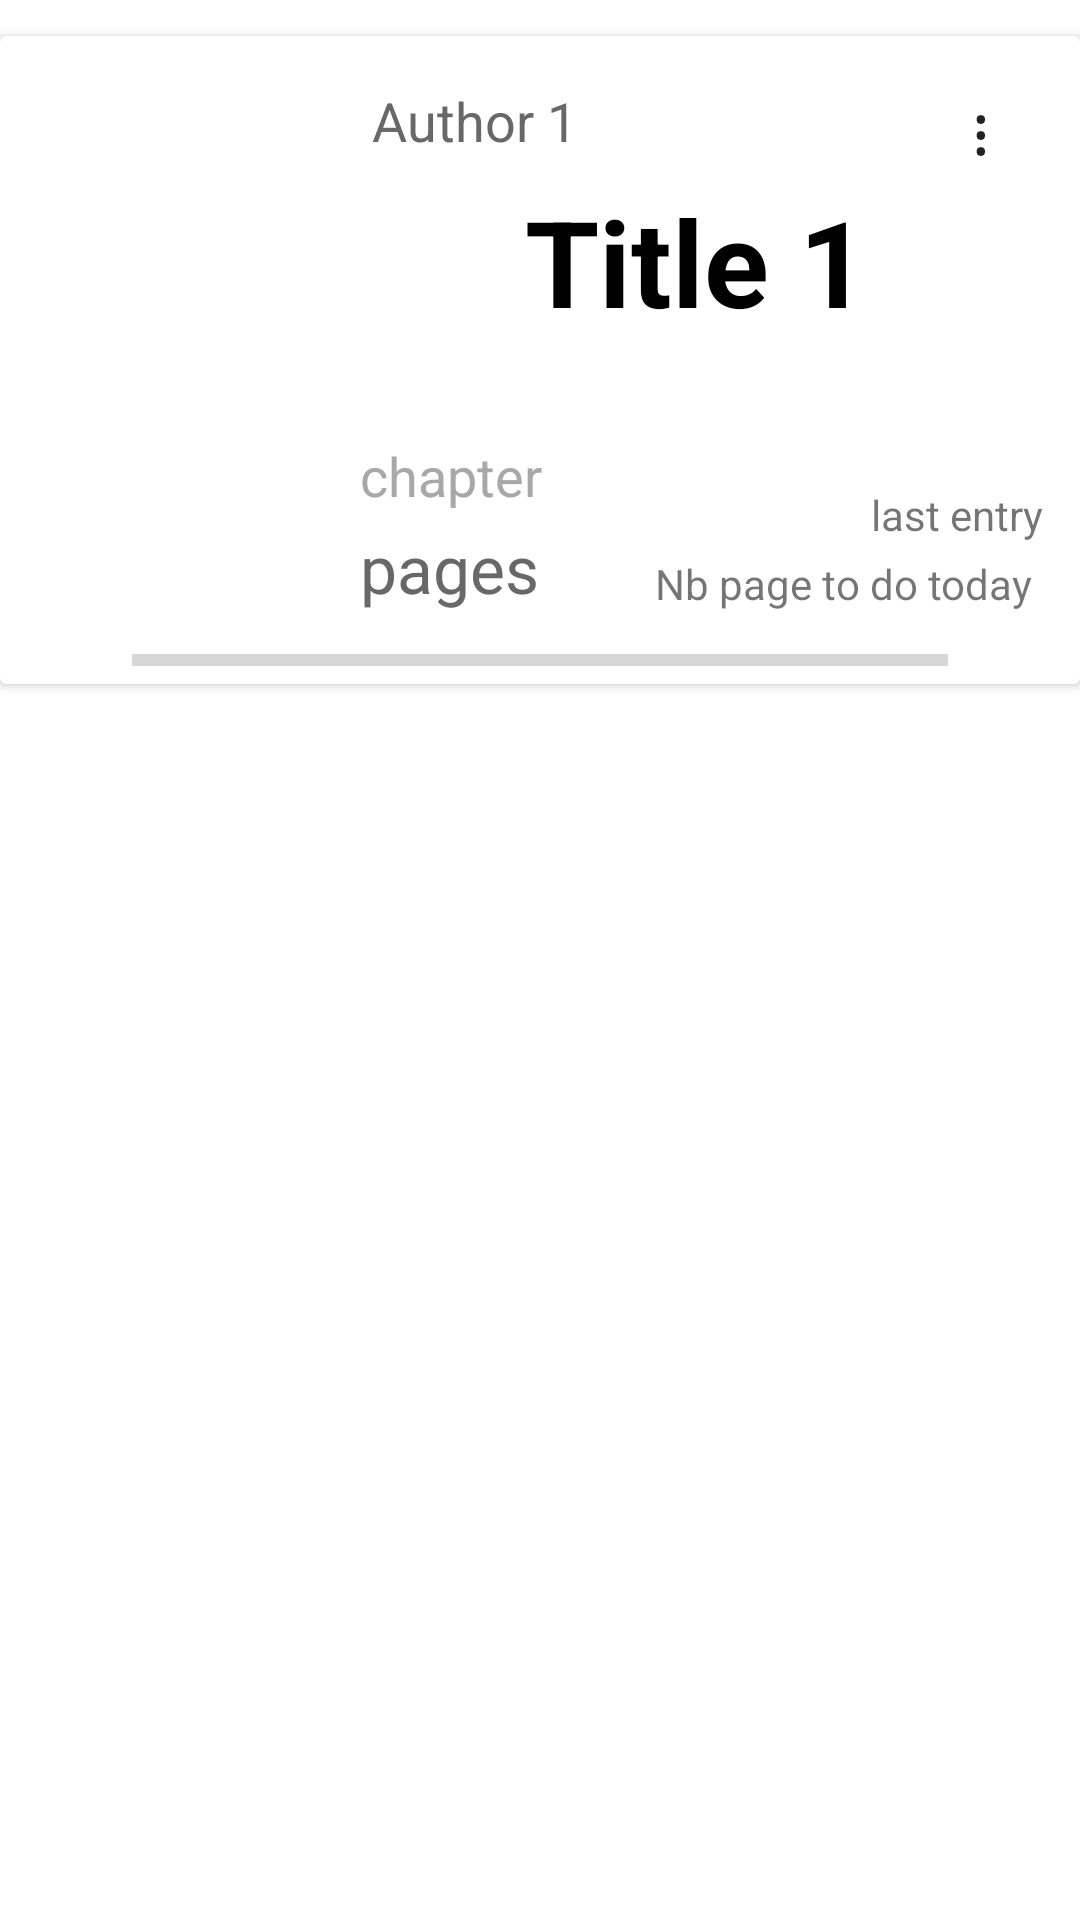

Layout XML and referenced resources for this Android screen:
<!-- AndroidManifest.xml: application theme Theme.FollowRead -->
<!-- res/layout/my_row.xml -->
<?xml version="1.0" encoding="utf-8"?>
<LinearLayout xmlns:android="http://schemas.android.com/apk/res/android"
    xmlns:app="http://schemas.android.com/apk/res-auto"
    xmlns:tools="http://schemas.android.com/tools"
    android:orientation="vertical"
    android:layout_width="match_parent"
    android:layout_height="wrap_content"
    android:id="@+id/mainLayout">

    <androidx.cardview.widget.CardView
        android:layout_width="match_parent"
        android:layout_height="wrap_content"
        android:layout_marginTop="12dp">

        <androidx.constraintlayout.widget.ConstraintLayout
            android:layout_width="match_parent"
            android:layout_height="216dp"
            android:paddingLeft="12dp"
            android:paddingTop="12dp"
            android:paddingRight="12dp"
            android:paddingBottom="0dp">

            <ProgressBar
                android:id="@+id/complete_bar_row"
                style="?android:attr/progressBarStyleHorizontal"
                android:layout_width="0dp"
                android:layout_height="wrap_content"
                android:layout_marginStart="32dp"
                android:layout_marginLeft="32dp"
                android:layout_marginEnd="32dp"
                android:layout_marginRight="32dp"
                app:layout_constraintBottom_toBottomOf="parent"
                app:layout_constraintEnd_toEndOf="parent"
                app:layout_constraintStart_toStartOf="parent" />

            <Space
                android:id="@+id/dummy"
                android:layout_width="wrap_content"
                android:layout_height="0dp"
                android:layout_centerHorizontal="true"
                android:layout_marginEnd="128dp"
                android:layout_marginRight="128dp"
                android:visibility="invisible"
                app:layout_constraintBottom_toTopOf="@+id/complete_bar_row"
                app:layout_constraintEnd_toEndOf="parent"
                app:layout_constraintStart_toStartOf="parent"
                app:layout_constraintTop_toTopOf="parent"
                tools:ignore="MissingConstraints" />

            <ImageView
                android:id="@+id/book_cover_view"
                android:layout_width="0dp"
                android:layout_marginEnd="8dp"
                android:layout_marginRight="8dp"
                android:layout_marginBottom="8dp"
                android:layout_height="wrap_content"
                android:maxHeight="0dp"
                app:layout_constraintBottom_toTopOf="@+id/complete_bar_row"
                app:layout_constraintEnd_toStartOf="@+id/dummy"
                app:layout_constraintStart_toStartOf="parent"
                app:layout_constraintTop_toTopOf="parent" />

            <TextView
                android:id="@+id/pages_position_txt"
                android:layout_width="wrap_content"
                android:layout_height="wrap_content"
                android:layout_marginStart="4dp"
                android:layout_marginLeft="4dp"
                android:layout_marginBottom="8dp"
                android:text="pages"
                android:textColor="#686868"
                android:textSize="22sp"
                app:layout_constraintBottom_toTopOf="@+id/complete_bar_row"
                app:layout_constraintStart_toEndOf="@+id/dummy" />

            <TextView
                android:id="@+id/chapter_position_txt"
                android:layout_width="wrap_content"
                android:layout_height="wrap_content"
                android:layout_marginStart="4dp"
                android:layout_marginLeft="4dp"
                android:layout_marginBottom="4dp"
                android:text="chapter"
                android:textColor="#A8A8A8"
                android:textSize="18sp"
                app:layout_constraintBottom_toTopOf="@+id/pages_position_txt"
                app:layout_constraintStart_toEndOf="@+id/dummy" />

            <TextView
                android:id="@+id/book_author_txt"
                android:layout_width="wrap_content"
                android:layout_height="wrap_content"
                android:layout_marginStart="8dp"
                android:layout_marginLeft="8dp"
                android:layout_marginTop="4dp"
                android:text="Author 1"
                android:textColor="#686868"
                android:textSize="18sp"
                app:layout_constraintStart_toEndOf="@+id/dummy"
                app:layout_constraintTop_toTopOf="parent" />

            <TextView
                android:id="@+id/book_title_txt"
                android:layout_width="wrap_content"
                android:layout_height="53dp"
                android:layout_marginTop="8dp"
                android:text="Title 1"
                android:textColor="#000"
                android:textSize="40sp"
                android:textStyle="bold"
                app:layout_constraintBottom_toBottomOf="parent"
                app:layout_constraintEnd_toEndOf="parent"
                app:layout_constraintStart_toEndOf="@+id/dummy"
                app:layout_constraintTop_toBottomOf="@+id/book_author_txt"
                app:layout_constraintVertical_bias="0.0" />

            <TextView
                android:id="@+id/NbPageToDoToday"
                android:layout_width="wrap_content"
                android:layout_height="wrap_content"
                android:layout_marginEnd="4dp"
                android:layout_marginRight="4dp"
                android:layout_marginBottom="8dp"
                android:text="Nb page to do today"
                app:layout_constraintBottom_toTopOf="@+id/complete_bar_row"
                app:layout_constraintEnd_toEndOf="parent" />

            <TextView
                android:id="@+id/textViewOptions"
                android:layout_width="wrap_content"
                android:layout_height="wrap_content"
                android:layout_marginTop="4dp"
                android:layout_marginEnd="4dp"
                android:layout_marginRight="4dp"
                android:width="20dp"
                android:text="@string/_8942"
                android:textAppearance="@style/TextAppearance.AppCompat.Large"
                app:layout_constraintEnd_toEndOf="parent"
                app:layout_constraintTop_toTopOf="parent" />

            <TextView
                android:id="@+id/last_entry_view"
                android:layout_width="wrap_content"
                android:layout_height="wrap_content"
                android:layout_marginBottom="4dp"
                android:text="last entry"
                app:layout_constraintBottom_toTopOf="@+id/NbPageToDoToday"
                app:layout_constraintEnd_toEndOf="parent" />
        </androidx.constraintlayout.widget.ConstraintLayout>

    </androidx.cardview.widget.CardView>

</LinearLayout>
<!-- resources referenced by this layout -->
<resources>
  <string name="_8942">⋮</string>
  <style name="Theme.FollowRead" parent="Theme.MaterialComponents.DayNight.DarkActionBar">
          
          <item name="colorPrimary">@color/purple_500</item>
          <item name="colorPrimaryVariant">@color/purple_700</item>
          <item name="colorOnPrimary">@color/white</item>
          
          <item name="colorSecondary">@color/teal_200</item>
          <item name="colorSecondaryVariant">@color/teal_700</item>
          <item name="colorOnSecondary">@color/black</item>
          
          <item name="android:statusBarColor" tools:targetApi="l">?attr/colorPrimaryVariant</item>
          
      </style>
  <!-- not gathered from this repository: default colours our renderer supplied (Android Studio template values) -->
  <color name="purple_500">#FF6200EE</color>
  <color name="purple_700">#FF3700B3</color>
  <color name="teal_200">#FF03DAC5</color>
  <color name="teal_700">#FF018786</color>
  <color name="black">#FF000000</color>
  <color name="white">#FFFFFFFF</color>
</resources>
